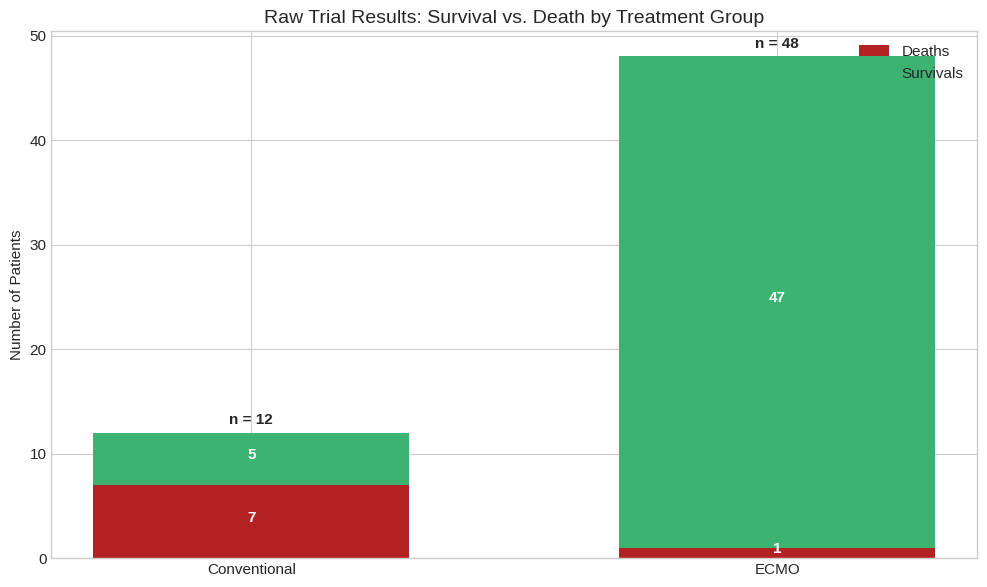
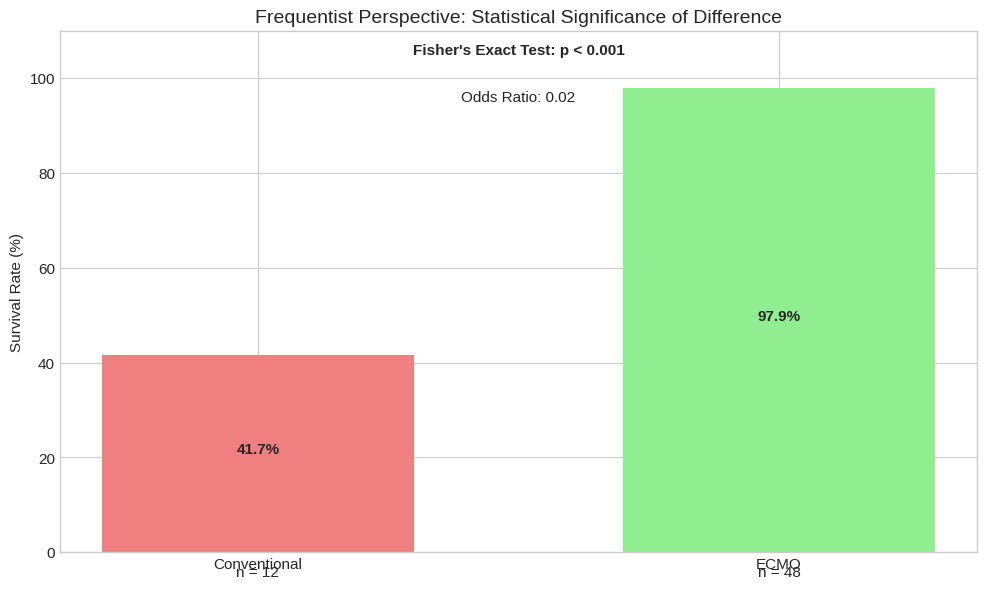
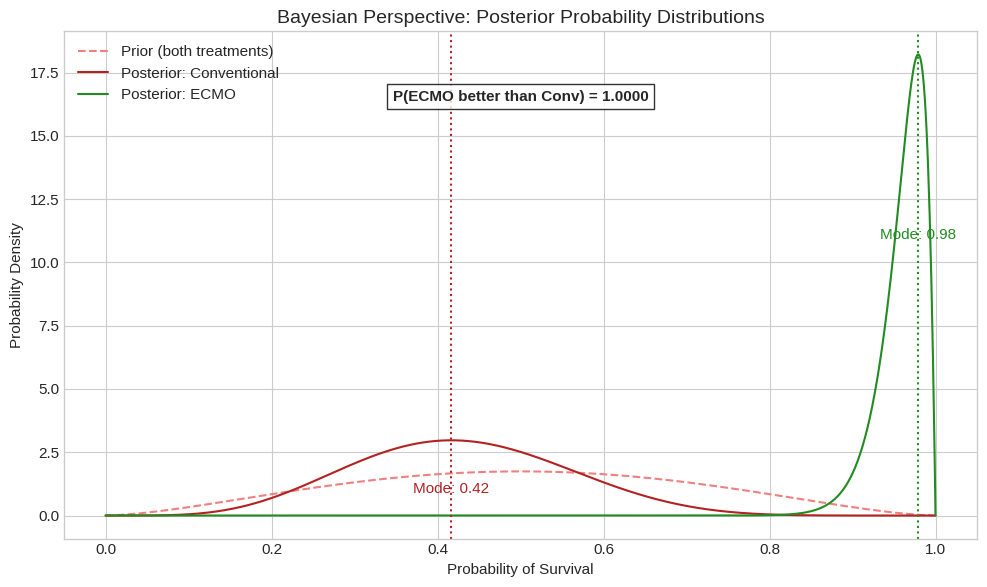
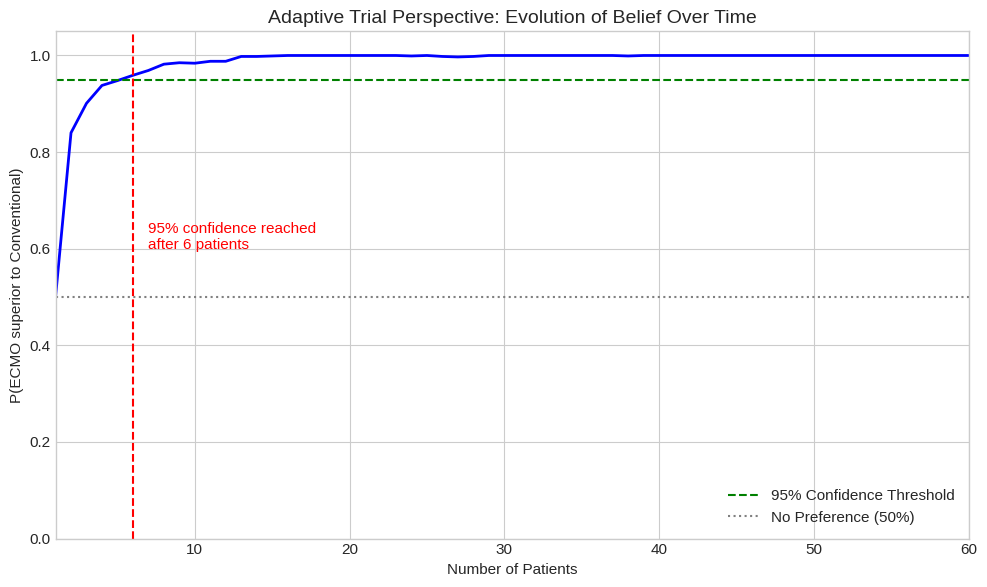
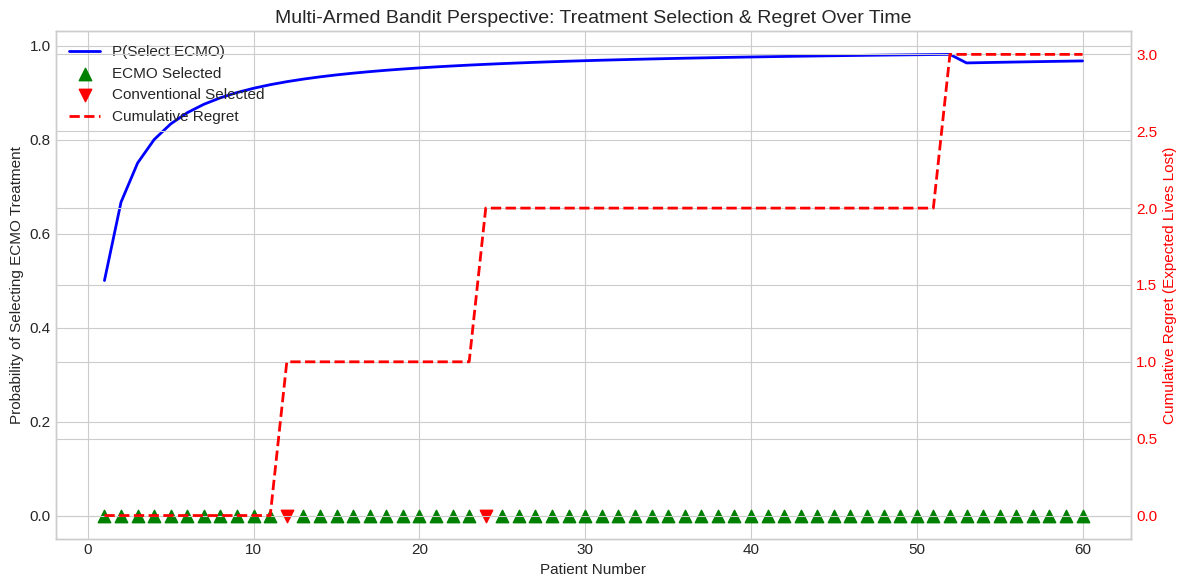

These charts were generated, in order, by the following Python code:
import matplotlib.patches as mpatches
import matplotlib.pyplot as plt
import numpy as np
import seaborn as sns
from matplotlib.gridspec import GridSpec
from scipy import stats

# Set global style
plt.style.use('seaborn-v0_8-whitegrid')
sns.set_palette("colorblind")
plt.rcParams.update({'font.size': 11})

# Dataset from the text
# Study 1: 1 conventional (died), 11 ECMO (all survived)
# After Study 1: 2 conventional (both died), 8 ECMO (all survived)
# Study 2: 9 conventional (4 died, 5 survived), 9 ECMO (all survived)
# Study 2 Phase 2: 20 ECMO (19 survived, 1 died)

# Define the study data in a more structured format
study_data = [
    {"name": "Study 1", "conventional": {"total": 1, "survived": 0}, "ecmo": {"total": 11, "survived": 11}},
    {"name": "After Study 1", "conventional": {"total": 2, "survived": 0}, "ecmo": {"total": 8, "survived": 8}},
    {"name": "Study 2", "conventional": {"total": 9, "survived": 5}, "ecmo": {"total": 9, "survived": 9}},
    {"name": "Study 2 Phase 2", "conventional": {"total": 0, "survived": 0}, "ecmo": {"total": 20, "survived": 19}},
]

# Calculate totals from the structured data
conventional_total = sum(study["conventional"]["total"] for study in study_data)
conventional_survived = sum(study["conventional"]["survived"] for study in study_data)
conventional_deaths = conventional_total - conventional_survived

ecmo_total = sum(study["ecmo"]["total"] for study in study_data)
ecmo_survived = sum(study["ecmo"]["survived"] for study in study_data)
ecmo_deaths = ecmo_total - ecmo_survived

# Generate treatments and outcomes lists programmatically
treatments = []
outcomes = []


# Function to add patients to the lists
def add_patients(treatment_type, total, survived):
    for i in range(total):
        treatments.append(treatment_type)
        # 1 = survived, 0 = died
        outcomes.append(1 if i < survived else 0)


# Add patients from each study in sequence
for study in study_data:
    # Add conventional patients
    add_patients('Conv', study["conventional"]["total"], study["conventional"]["survived"])
    # Add ECMO patients
    add_patients('ECMO', study["ecmo"]["total"], study["ecmo"]["survived"])


def beta_params(mean, std):
    """Convert mean and std to alpha and beta parameters of Beta distribution"""
    variance = std**2
    alpha = mean * (mean * (1 - mean) / variance - 1)
    beta = (1 - mean) * (mean * (1 - mean) / variance - 1)
    return alpha, beta


def plot_raw_results():
    """Plot 1: Raw Results Comparison"""
    fig, ax = plt.subplots(figsize=(10, 6))

    treatments_labels = ['Conventional', 'ECMO']
    deaths = [conventional_deaths, ecmo_deaths]
    survivals = [conventional_survived, ecmo_survived]

    bar_width = 0.6
    ax.bar(treatments_labels, deaths, bar_width, color='firebrick', label='Deaths')
    ax.bar(treatments_labels, survivals, bar_width, bottom=deaths, color='mediumseagreen', label='Survivals')

    # Add the counts as text on the bars
    for i, v in enumerate(deaths):
        if v > 0:
            ax.text(i, v / 2, str(v), ha='center', color='white', fontweight='bold')
    for i, v in enumerate(survivals):
        if v > 0:
            ax.text(i, deaths[i] + v / 2, str(v), ha='center', color='white', fontweight='bold')

    # Add total numbers at the top of each bar
    for i in range(len(treatments_labels)):
        ax.text(
            i,
            deaths[i] + survivals[i] + 0.5,
            f'n = {deaths[i] + survivals[i]}',
            ha='center',
            va='bottom',
            fontweight='bold',
        )

    ax.set_ylabel('Number of Patients')
    ax.set_title('Raw Trial Results: Survival vs. Death by Treatment Group', fontsize=14)
    ax.legend(loc='upper right')
    plt.tight_layout()
    return fig


def plot_frequentist_perspective():
    """Plot 2: Frequentist Perspective"""
    fig, ax = plt.subplots(figsize=(10, 6))

    # Calculate Fisher's exact test
    contingency_table = [[conventional_survived, conventional_deaths], [ecmo_survived, ecmo_deaths]]
    odds_ratio, p_value = stats.fisher_exact(contingency_table)

    # Calculate survival rates
    conventional_rate = conventional_survived / conventional_total * 100
    ecmo_rate = ecmo_survived / ecmo_total * 100

    treatments_labels = ['Conventional', 'ECMO']
    bar_width = 0.6

    # Create the bar chart for survival rates
    ax.bar(treatments_labels, [conventional_rate, ecmo_rate], color=['lightcoral', 'lightgreen'], width=bar_width)

    # Add the percentages as text on the bars
    ax.text(0, conventional_rate / 2, f"{conventional_rate:.1f}%", ha='center', fontweight='bold')
    ax.text(1, ecmo_rate / 2, f"{ecmo_rate:.1f}%", ha='center', fontweight='bold')

    # Add sample sizes beneath the bars
    ax.text(0, -5, f"n = {conventional_total}", ha='center')
    ax.text(1, -5, f"n = {ecmo_total}", ha='center')

    # Add p-value information
    p_value_text = f"Fisher's Exact Test: p = {p_value:.6f}"
    if p_value < 0.001:
        p_value_text = "Fisher's Exact Test: p < 0.001"
    ax.text(0.5, 105, p_value_text, ha='center', fontweight='bold')
    ax.text(0.5, 95, f"Odds Ratio: {odds_ratio:.2f}", ha='center')

    ax.set_ylabel('Survival Rate (%)')
    ax.set_title('Frequentist Perspective: Statistical Significance of Difference', fontsize=14)
    ax.set_ylim(0, 110)
    plt.tight_layout()
    return fig


def plot_bayesian_perspective():
    """Plot 3: Bayesian Perspective"""
    fig, ax = plt.subplots(figsize=(10, 6))

    # Prior (weak, assuming ~50% chance of success with some uncertainty)
    prior_mean = 0.5
    prior_std = 0.2
    prior_alpha, prior_beta = beta_params(prior_mean, prior_std)

    # Likelihood from data
    conv_alpha = conventional_survived + 1  # +1 for prior
    conv_beta = conventional_deaths + 1  # +1 for prior
    ecmo_alpha = ecmo_survived + 1  # +1 for prior
    ecmo_beta = ecmo_deaths + 1  # +1 for prior

    # Calculate posterior distributions
    x = np.linspace(0, 1, 1000)
    prior_dist = stats.beta.pdf(x, prior_alpha, prior_beta)

    conv_posterior = stats.beta.pdf(x, conv_alpha, conv_beta)
    ecmo_posterior = stats.beta.pdf(x, ecmo_alpha, ecmo_beta)

    # Plot the Bayesian analysis
    ax.plot(x, prior_dist, 'lightcoral', linestyle='--', label='Prior (both treatments)')
    ax.plot(x, conv_posterior, 'firebrick', label='Posterior: Conventional')
    ax.plot(x, ecmo_posterior, 'forestgreen', label='Posterior: ECMO')

    # Find the modes of the posteriors for labeling
    conv_mode = x[np.argmax(conv_posterior)]
    ecmo_mode = x[np.argmax(ecmo_posterior)]

    # Add vertical lines at the modes
    ax.axvline(conv_mode, color='firebrick', linestyle=':')
    ax.axvline(ecmo_mode, color='forestgreen', linestyle=':')

    # Add text labels for the modes
    ax.text(conv_mode, max(conv_posterior) * 0.3, f"Mode: {conv_mode:.2f}", ha='center', color='firebrick')
    ax.text(ecmo_mode, max(ecmo_posterior) * 0.6, f"Mode: {ecmo_mode:.2f}", ha='center', color='forestgreen')

    # Calculate the probability that ECMO is better than conventional
    ecmo_better_prob = np.mean(
        [
            1 if e > c else 0
            for e, c in zip(
                np.random.beta(ecmo_alpha, ecmo_beta, 100000), np.random.beta(conv_alpha, conv_beta, 100000)
            )
        ]
    )

    # Add the probability text
    ax.text(
        0.5,
        max(ecmo_posterior) * 0.9,
        f"P(ECMO better than Conv) = {ecmo_better_prob:.4f}",
        ha='center',
        fontweight='bold',
        bbox=dict(facecolor='white', alpha=0.8),
    )

    ax.set_xlabel('Probability of Survival')
    ax.set_ylabel('Probability Density')
    ax.set_title('Bayesian Perspective: Posterior Probability Distributions', fontsize=14)
    ax.legend(loc='upper left')
    plt.tight_layout()
    return fig


def plot_adaptive_trial_perspective():
    """Plot 4: Adaptive Trial Perspective"""
    fig, ax = plt.subplots(figsize=(10, 6))

    # Simulate the adaptive trial process
    ecmo_wins = 0
    conv_wins = 0
    ecmo_prob = []
    patient_num = []

    for i, (treat, outcome) in enumerate(zip(treatments, outcomes)):
        if treat == 'ECMO' and outcome == 1:
            ecmo_wins += 1
        elif treat == 'ECMO' and outcome == 0:
            pass  # ECMO loss, no adjustment
        elif treat == 'Conv' and outcome == 1:
            conv_wins += 1
        elif treat == 'Conv' and outcome == 0:
            pass  # Conv loss, no adjustment

        ecmo_count = treatments[: i + 1].count('ECMO')
        conv_count = treatments[: i + 1].count('Conv')

        # Calculate probability of selecting ECMO as better (simplified)
        if ecmo_count > 0 and conv_count > 0:
            p_ecmo_better = np.mean(
                [
                    1 if e > c else 0
                    for e, c in zip(
                        np.random.beta(ecmo_wins + 1, ecmo_count - ecmo_wins + 1, 1000),
                        np.random.beta(conv_wins + 1, conv_count - conv_wins + 1, 1000),
                    )
                ]
            )
        else:
            p_ecmo_better = 0.5  # Start with no preference

        ecmo_prob.append(p_ecmo_better)
        patient_num.append(i + 1)

    # Plot the evolution of belief in ECMO superiority
    ax.plot(patient_num, ecmo_prob, 'b-', linewidth=2)
    ax.axhline(y=0.95, color='green', linestyle='--', label='95% Confidence Threshold')
    ax.axhline(y=0.5, color='gray', linestyle=':', label='No Preference (50%)')

    # Find where the probability first exceeds 95%
    if any(p >= 0.95 for p in ecmo_prob):
        cross_idx = next(i for i, p in enumerate(ecmo_prob) if p >= 0.95)
        cross_patient = patient_num[cross_idx]
        ax.axvline(x=cross_patient, color='red', linestyle='--')
        ax.text(
            cross_patient + 1, 0.6, f"95% confidence reached\nafter {cross_patient} patients", ha='left', color='red'
        )

    ax.set_xlabel('Number of Patients')
    ax.set_ylabel('P(ECMO superior to Conventional)')
    ax.set_title('Adaptive Trial Perspective: Evolution of Belief Over Time', fontsize=14)
    ax.legend(loc='lower right')
    ax.set_ylim(0, 1.05)
    ax.set_xlim(1, len(patient_num))
    plt.tight_layout()
    return fig


def plot_bandit_perspective():
    """Plot 5: Multi-Armed Bandit Perspective"""
    fig, ax = plt.subplots(figsize=(12, 6))

    # Simulate a Win-Stay, Lose-Shift bandit algorithm
    balls_in_urn = {'ECMO': 1, 'Conv': 1}
    prob_ecmo = []
    treatment_choices = []
    cumulative_lives_saved = []
    lives_saved = 0
    lives_that_could_be_saved = 0

    # Track the selections for visualization
    ecmo_selections = []
    conv_selections = []

    # Run the simulation
    np.random.seed(42)  # For reproducibility
    for i in range(60):  # Simulate 60 patients
        # Current probability of selection
        p_ecmo = balls_in_urn['ECMO'] / (balls_in_urn['ECMO'] + balls_in_urn['Conv'])
        prob_ecmo.append(p_ecmo)

        # Select treatment based on current probabilities
        if np.random.random() < p_ecmo:
            treatment = 'ECMO'
            ecmo_selections.append(i)
        else:
            treatment = 'Conv'
            conv_selections.append(i)

        treatment_choices.append(treatment)

        # Determine outcome based on real-world probabilities
        ecmo_survival_rate = ecmo_survived / ecmo_total
        conv_survival_rate = conventional_survived / conventional_total

        if treatment == 'ECMO':
            outcome = 1 if np.random.random() < ecmo_survival_rate else 0
        else:
            outcome = 1 if np.random.random() < conv_survival_rate else 0

        # Update based on Win-Stay, Lose-Shift logic
        if outcome == 1:  # Success
            balls_in_urn[treatment] += 1
            lives_saved += 1
        else:  # Failure
            other_treatment = 'Conv' if treatment == 'ECMO' else 'ECMO'
            balls_in_urn[other_treatment] += 1

        lives_that_could_be_saved += 1 if np.random.random() < ecmo_survival_rate else 0
        cumulative_lives_saved.append(lives_saved)

    # Calculate the regret
    optimal_strategy = np.random.binomial(1, ecmo_survival_rate, size=60).cumsum()
    regret = optimal_strategy - np.array(cumulative_lives_saved)

    # Plot the bandit simulation results
    ax.plot(range(1, len(prob_ecmo) + 1), prob_ecmo, 'b-', linewidth=2, label='P(Select ECMO)')

    # Mark the selections on the x-axis
    ax.scatter(
        np.array(ecmo_selections) + 1,
        [0] * len(ecmo_selections),
        marker='^',
        color='green',
        s=80,
        label='ECMO Selected',
    )
    ax.scatter(
        np.array(conv_selections) + 1,
        [0] * len(conv_selections),
        marker='v',
        color='red',
        s=80,
        label='Conventional Selected',
    )

    # Plot the regret
    ax_twin = ax.twinx()
    ax_twin.plot(range(1, len(regret) + 1), regret, 'r--', linewidth=2, label='Cumulative Regret')
    ax_twin.set_ylabel('Cumulative Regret (Expected Lives Lost)', color='red')
    ax_twin.tick_params(axis='y', labelcolor='red')

    ax.set_xlabel('Patient Number')
    ax.set_ylabel('Probability of Selecting ECMO Treatment')
    ax.set_title('Multi-Armed Bandit Perspective: Treatment Selection & Regret Over Time', fontsize=14)

    # Create combined legend
    lines1, labels1 = ax.get_legend_handles_labels()
    lines2, labels2 = ax_twin.get_legend_handles_labels()
    ax.legend(lines1 + lines2, labels1 + labels2, loc='upper left')

    plt.tight_layout()
    return fig


def main():
    """Main function to run any of the plots independently"""
    # Dictionary mapping plot names to their functions
    plots = {
        'raw': plot_raw_results,
        'frequentist': plot_frequentist_perspective,
        'bayesian': plot_bayesian_perspective,
        'adaptive': plot_adaptive_trial_perspective,
        'bandit': plot_bandit_perspective,
    }

    # Example usage:
    # To run a specific plot:
    # plot_name = 'raw'  # or 'frequentist', 'bayesian', 'adaptive', 'bandit'
    # fig = plots[plot_name]()
    # plt.show()

    # To run all plots:
    for name, plot_func in plots.items():
        fig = plot_func()
        plt.savefig(f'ecmo_study_{name}.png', dpi=300, bbox_inches='tight')
        plt.close(fig)


if __name__ == '__main__':
    main()
